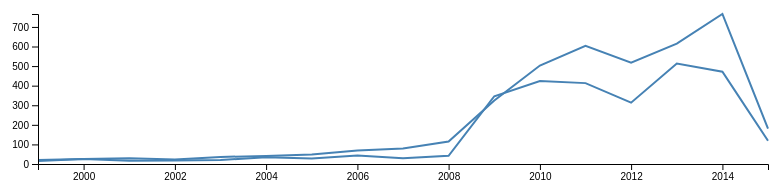
D3 v4 page, settled after 360 driven frames (6 s of simulated time); the page loaded 1 data file(s).



// set the dimensions and margins of the graph
var margin = {top: 20, right: 20, bottom: 30, left: 50},
    width = 800 - margin.left - margin.right,
    height = 200 - margin.top - margin.bottom;

// parse the date / time
var parseTime = d3.timeParse("%Y");

// set the ranges
var x = d3.scaleTime().range([0, width]);
var y = d3.scaleLinear().range([height, 0]);

// define the line
var valueline = d3.line()
    .x(function(d) { return x(d.Date); })
    .y(function(d) { return y(d.Search); });
// define the line
var valueline2 = d3.line()
    .x(function(d) { return x(d.Date); })
    .y(function(d) { return y(d.All); });

// append the svg obgect to the body of the page
// appends a 'group' element to 'svg'
// moves the 'group' element to the top left margin
var svg = d3.select("body").append("svg")
    .attr("width", width + margin.left + margin.right)
    .attr("height", height + margin.top + margin.bottom)
  .append("g")
    .attr("transform",
          "translate(" + margin.left + "," + margin.top + ")");

function draw(data, results) {

  var data = data[results];

  // format the data
  data.forEach(function(d) {
      d.Date = parseTime(d.Date);
      d.Search = +d.Search;
      d.All = +d.All;
  });

  // sort years ascending
  data.sort(function(a, b){
    return a["Date"]-b["Date"];
	})

  // Scale the range of the data
  x.domain(d3.extent(data, function(d) { return d.Date; }));
  y.domain([0, d3.max(data, function(d) {
	  return Math.max(d.Search, d.All); })]);

  // Add the valueline path.
  svg.append("path")
      .data([data])
      .attr("class", "line")
      .attr("d", valueline);
  // Add the valueline path.
  svg.append("path")
      .data([data])
      .attr("class", "line")
      .attr("d", valueline2);
  // Add the X Axis
  svg.append("g")
      .attr("transform", "translate(0," + height + ")")
      .call(d3.axisBottom(x));

  // Add the Y Axis
  svg.append("g")
      .call(d3.axisLeft(y));
  }
// Get the data
d3.json("data.json", function(error, data) {
  if (error) throw error;

  // trigger render
  draw(data, "Results");
});



### data: data.json
{
 "Results": [
  {
   "Date": 1999,
   "Search": "15",
   "All": "20"
  },
  {
   "Date": 2008,
   "Search": "42",
   "All": "115"
  },
  {
   "Date": 2007,
   "Search": "29",
   "All": "79"
  },
  {
   "Date": 2009,
   "Search": "346",
   "All": "324"
  },
  {
   "Date": 2006,
   "Search": "44",
   "All": "69"
  },
  {
   "Date": 2010,
   "Search": "424",
   "All": "503"
  },
  {
   "Date": 2005,
   "Search": "28",
   "All": "48"
  },
  {
   "Date": 2011,
   "Search": "413",
   "All": "603"
  },
  "... 9 more items"
 ]
}